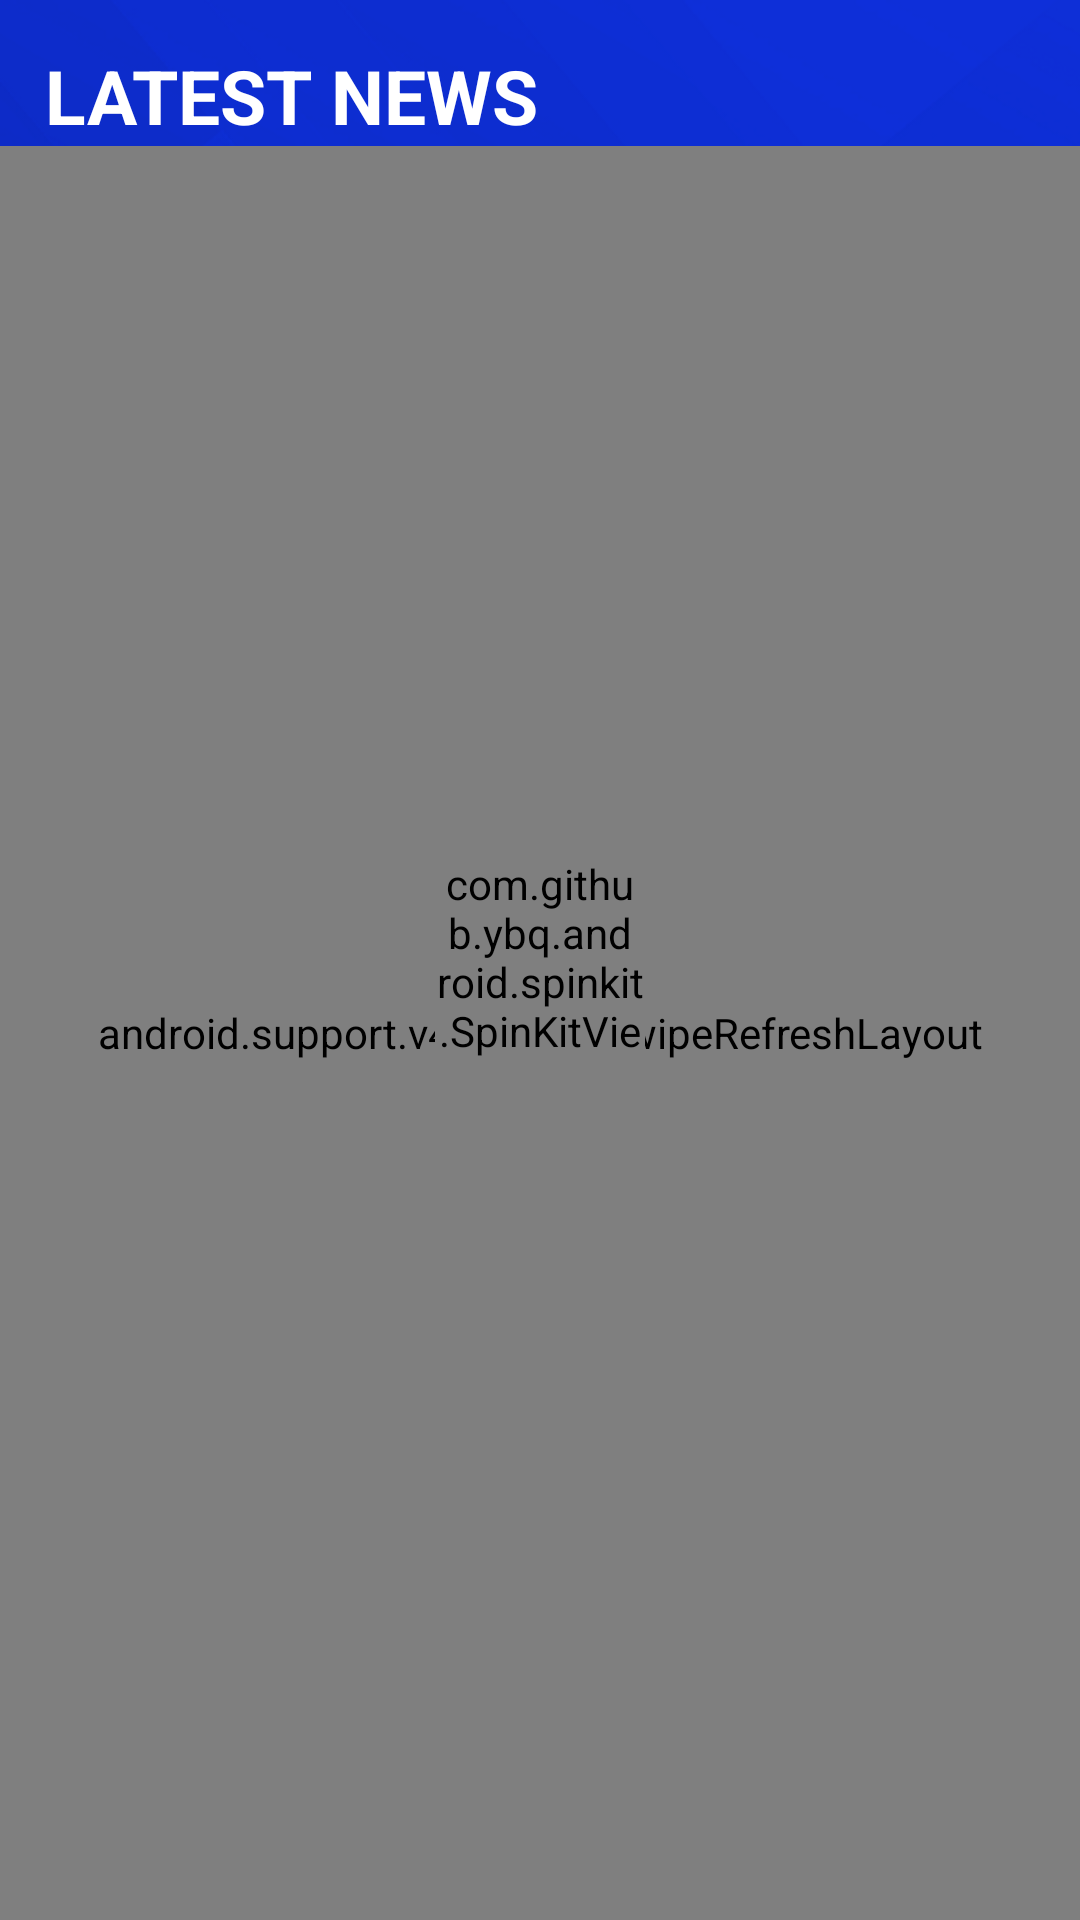

Layout XML and referenced resources for this Android screen:
<!-- AndroidManifest.xml: application theme AppTheme -->
<!-- res/layout/news_fragment.xml -->
<?xml version="1.0" encoding="utf-8"?>
<RelativeLayout xmlns:android="http://schemas.android.com/apk/res/android"
    android:layout_width="match_parent"
    android:layout_height="match_parent"
    xmlns:app="http://schemas.android.com/apk/res-auto"
    android:background="@drawable/background_blue">

    <TextView
        android:id="@+id/txtTitle"
        android:layout_width="wrap_content"
        android:layout_height="wrap_content"
        android:text="latest news"
        android:layout_marginTop="@dimen/app_margin"
        android:layout_marginLeft="@dimen/app_margin"
        android:textStyle="bold"
        android:textSize="@dimen/xlarge_text"
        android:textColor="@color/white"
        android:textAllCaps="true"
        />

    <android.support.v4.widget.SwipeRefreshLayout
        android:id="@+id/refresh"
        android:layout_height="match_parent"
        android:layout_width="match_parent"
        android:layout_below="@+id/txtTitle">

        <ListView
            android:id="@+id/listNews"
            android:layout_width="match_parent"
            android:layout_height="wrap_content"
            android:divider="@null"
            android:dividerHeight="0dp"
            />

    </android.support.v4.widget.SwipeRefreshLayout>

    <com.github.ybq.android.spinkit.SpinKitView
        android:id="@+id/spin_kit"
        style="@style/SpinKitView.Large.Circle"
        android:layout_width="70dp"
        android:layout_height="70dp"
        app:SpinKit_Color="@color/white"
        android:layout_centerInParent="true"/>

    <RelativeLayout
        android:id="@+id/viewNoData"
        android:layout_width="match_parent"
        android:layout_height="match_parent"
        android:layout_below="@+id/txtTitle"
        android:layout_marginTop="@dimen/app_margin"
        android:visibility="gone"
        />
    
</RelativeLayout>
<!-- resources referenced by this layout -->
<resources>
  <color name="white">#FFFFFF</color>
  <dimen name="app_margin">15dp</dimen>
  <dimen name="xlarge_text">25sp</dimen>
  <!-- drawable background_blue: png bitmap (drawable, 203354 bytes) -->
  <style name="AppTheme" parent="Theme.AppCompat.Light.NoActionBar">
          
          <item name="colorPrimary">@color/colorPrimary</item>
          <item name="colorPrimaryDark">@color/colorPrimaryDark</item>
          <item name="colorAccent">@color/colorAccent</item>
      </style>
  <color name="colorPrimary">#3F51B5</color>
  <color name="colorPrimaryDark">#303F9F</color>
  <color name="colorAccent">#0e30dd</color>
</resources>
